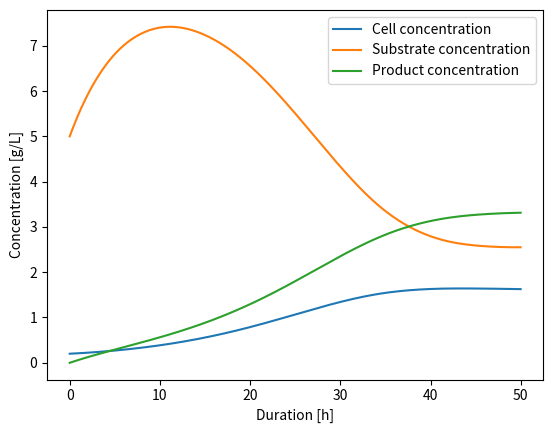

This chart was generated by the following Python code:
import numpy as np
import matplotlib.pyplot as plt
from scipy.integrate import solve_ivp

# simulating X-t-diagram to determine when steady-state is reached using a certain dilution rate; without maintenance metabolism
# Sf: substrate concentration in feed [g/L]
# X0: inoculation biomass concentration [g/L]
# Ks: Monod constant [g/L]
# mumax: max growth rate [1/h]
# Yxs: biomass/substrate yield [g/g]
# qpmax: max production rate [1/h]
# Yps: product/substrate yield [g/g]
# Kp: production constant [g/L]
# D: dilution rate [1/h]
# S0: starting substrate concentration [g/L]

Sf = 10.0
X0 = 0.2
Ks = 3.0
mumax = 0.3
Yxs = 0.6
qpmax = 0.4
Yps = 0.7
Kp = 1.0
D = 0.14
S0 = 5.0

def mu(S):
  return mumax*S/(Ks+S)
def Xn(X,S):
  return mu(S)*X
def qp(S):
  return qpmax*S/(S+Kp)
def Pn(X,S):
  return qp(S)*X

def ODE_conti(t,x):
    X,S,P = x
    dX = Xn(X,S)-D*X
    dS = (-1/Yxs)*Xn(X,S)+D*(Sf-S)+(-1/Yps)*Pn(X,S)
    dP = qp(S)*X-D*P
    return [dX,dS,dP]

y0 = [X0,S0,0]
t = np.arange(0,50,0.01)
t_span = (0.0,50.0)

sol = solve_ivp(ODE_conti,t_span,y0,t_eval=t)
plt.plot(sol.t,sol.y[0])
plt.plot(sol.t,sol.y[1])
plt.plot(sol.t,sol.y[2])
plt.xlabel('Duration [h]')
plt.ylabel('Concentration [g/L]')
plt.legend(['Cell concentration','Substrate concentration','Product concentration'])
plt.show()
